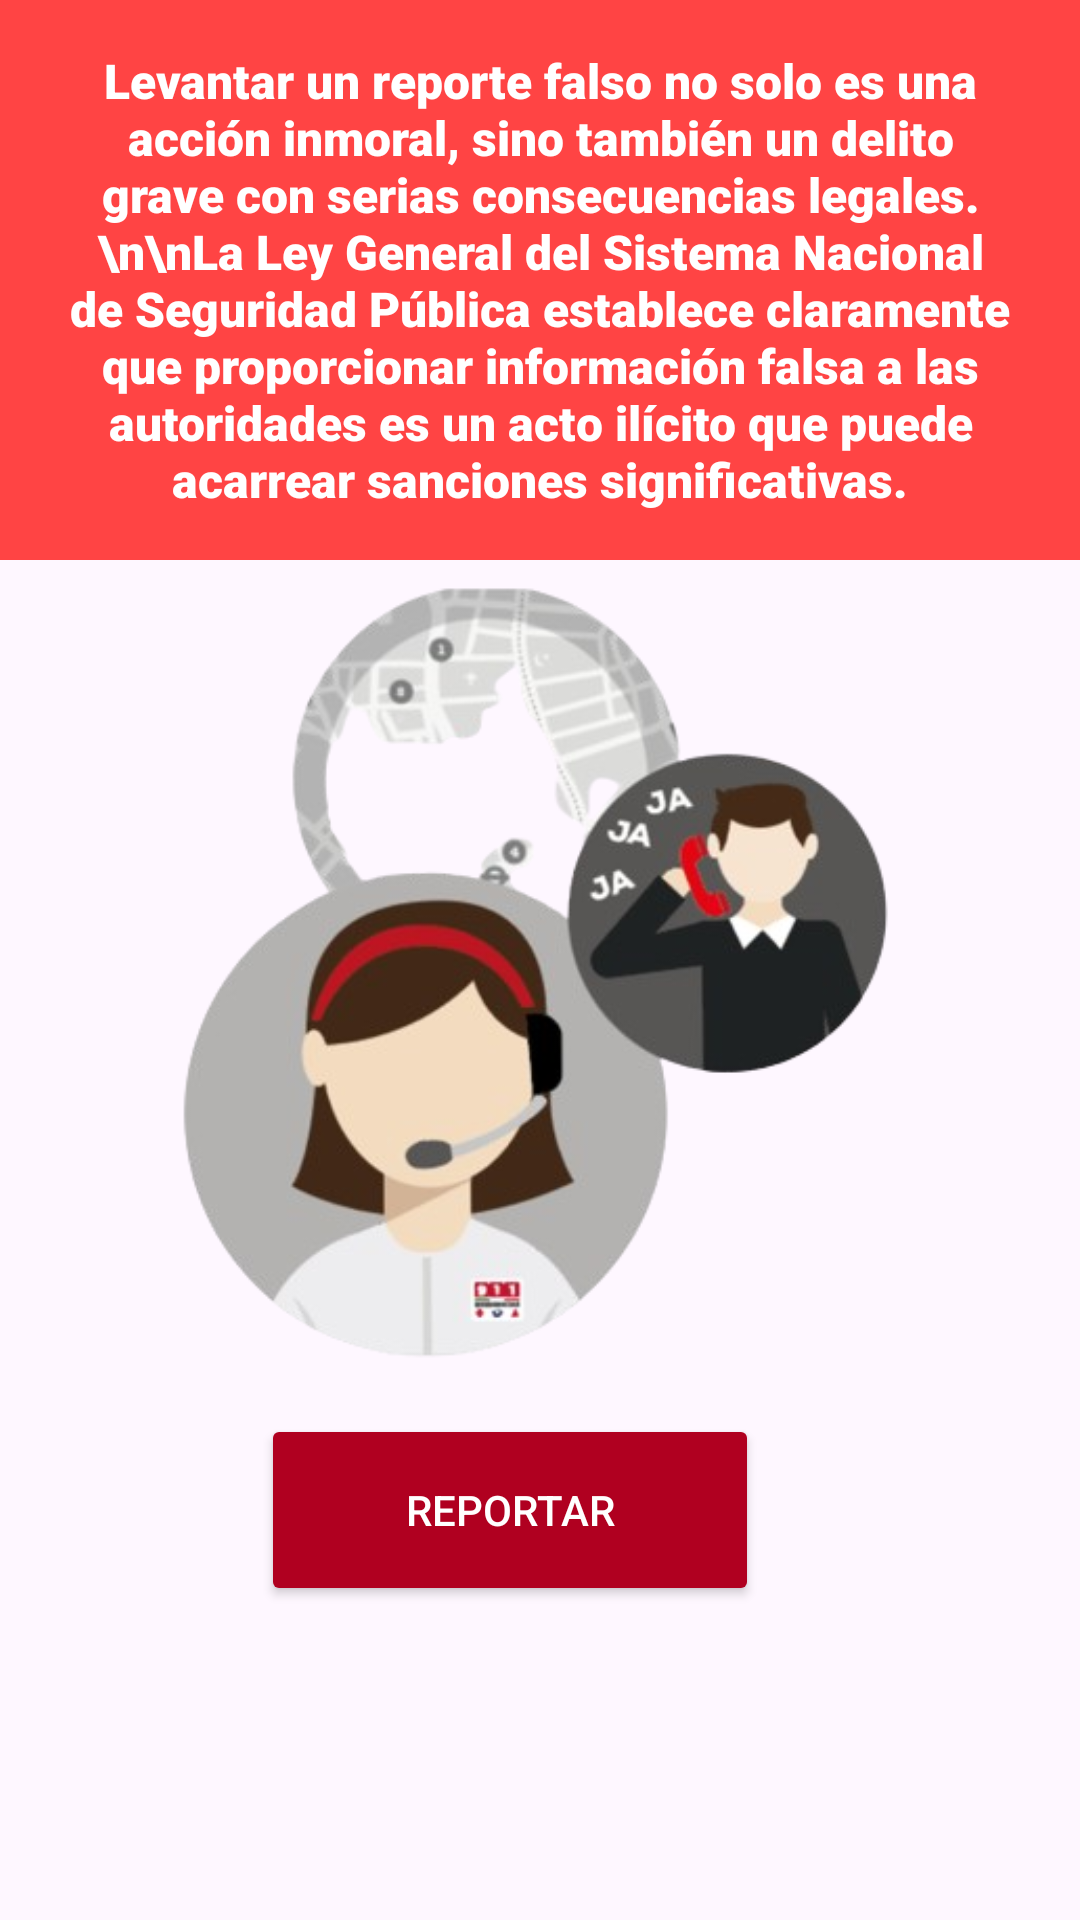

Reconstruct the res/layout file that produces this screen, plus the resources it refers to.
<!-- AndroidManifest.xml: application theme Theme.CitizenReport -->
<!-- res/layout/fragment_second.xml -->
<?xml version="1.0" encoding="utf-8"?>
<FrameLayout xmlns:android="http://schemas.android.com/apk/res/android"
    xmlns:app="http://schemas.android.com/apk/res-auto"
    xmlns:tools="http://schemas.android.com/tools"
    android:layout_width="match_parent"
    android:layout_height="match_parent"
    tools:context=".BLogic.ReportFragment">

    <androidx.constraintlayout.widget.ConstraintLayout
        android:layout_width="match_parent"
        android:layout_height="match_parent">


        <Button
            android:id="@+id/button2"
            android:layout_width="166dp"
            android:layout_height="64dp"
            android:backgroundTint="@color/design_default_color_error"
            android:text="Reportar"
            android:textColor="@android:color/white"
            app:layout_constraintBottom_toBottomOf="parent"
            app:layout_constraintEnd_toEndOf="parent"
            app:layout_constraintHorizontal_bias="0.448"
            app:layout_constraintStart_toStartOf="parent"
            app:layout_constraintTop_toTopOf="parent"
            app:layout_constraintVertical_bias="0.818" />

        <TextView
            android:id="@+id/textView"
            android:layout_width="wrap_content"
            android:layout_height="wrap_content"
            android:background="@android:color/holo_red_light"
            android:fontFamily="sans-serif-black"
            android:gravity="center"
            android:padding="16dp"
            android:text="Levantar un reporte falso no solo es una acción inmoral, sino también un delito grave con serias consecuencias legales.\n\nLa Ley General del Sistema Nacional de Seguridad Pública establece claramente que proporcionar información falsa a las autoridades es un acto ilícito que puede acarrear sanciones significativas."
            android:textColor="@android:color/white"
            android:textSize="16sp"
            app:layout_constraintEnd_toEndOf="parent"
            app:layout_constraintHorizontal_bias="0.0"
            app:layout_constraintStart_toStartOf="parent"
            app:layout_constraintTop_toTopOf="parent" />

        <ImageView
            android:id="@+id/imageView7"
            android:layout_width="362dp"
            android:layout_height="349dp"
            app:layout_constraintBottom_toTopOf="@+id/button2"
            app:layout_constraintEnd_toEndOf="parent"
            app:layout_constraintHorizontal_bias="0.489"
            app:layout_constraintStart_toStartOf="parent"
            app:layout_constraintTop_toBottomOf="@+id/textView"
            app:layout_constraintVertical_bias="0.397"
            app:srcCompat="@drawable/fakeeeport"
            tools:src="@tools:sample/avatars" />
    </androidx.constraintlayout.widget.ConstraintLayout>

</FrameLayout>
<!-- resources referenced by this layout -->
<resources>
  <!-- drawable fakeeeport: png bitmap (drawable, 102959 bytes) -->
  <style name="Theme.CitizenReport" parent="Base.Theme.CitizenReport" />
  <style name="Base.Theme.CitizenReport" parent="Theme.Material3.DayNight.NoActionBar">
          
          
      </style>
</resources>
